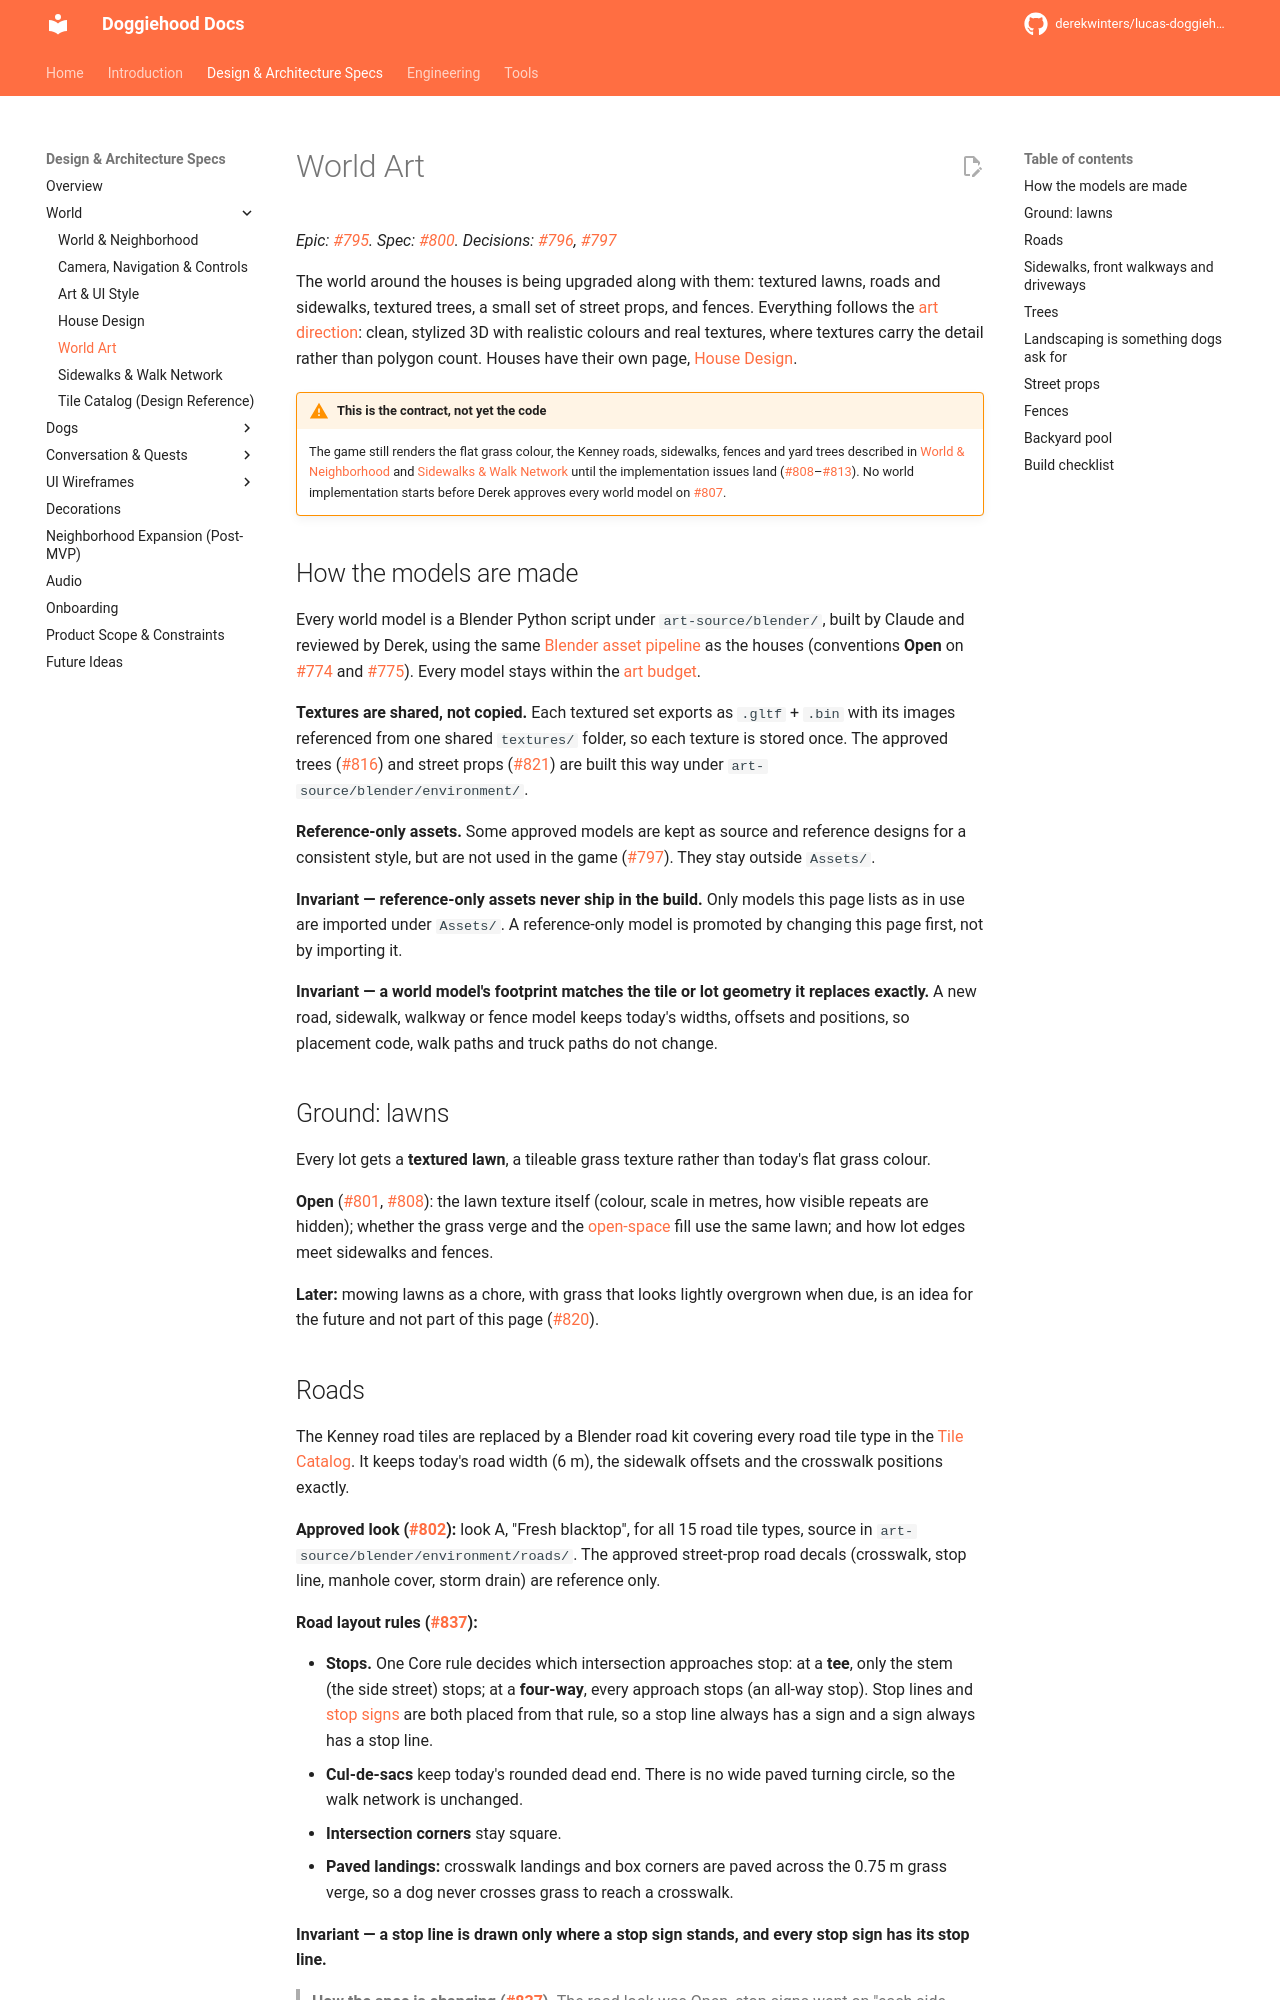

repository: derekwinters/lucas-doggiehood · page: 0.16.2/specs/world/world-art/index.html · generator: mkdocs

# World Art

*Epic: [#795](https://github.com/derekwinters/lucas-doggiehood/issues/795). Spec: [#800](https://github.com/derekwinters/lucas-doggiehood/issues/800). Decisions: [#796](https://github.com/derekwinters/lucas-doggiehood/issues/796), [#797](https://github.com/derekwinters/lucas-doggiehood/issues/797)*

The world around the houses is being upgraded along with them: textured lawns, roads and sidewalks, textured trees, a small set of street props, and fences. Everything follows the [art direction](art-style.md#art-direction): clean, stylized 3D with realistic colours and real textures, where textures carry the detail rather than polygon count. Houses have their own page, [House Design](house-design.md).

!!! warning "This is the contract, not yet the code"
    The game still renders the flat grass colour, the Kenney roads, sidewalks, fences and yard trees described in [World & Neighborhood](world.md) and [Sidewalks & Walk Network](sidewalks.md) until the implementation issues land ([#808](https://github.com/derekwinters/lucas-doggiehood/issues/808)–[#813](https://github.com/derekwinters/lucas-doggiehood/issues/813)). No world implementation starts before Derek approves every world model on [#807](https://github.com/derekwinters/lucas-doggiehood/issues/807).

## How the models are made

Every world model is a Blender Python script under `art-source/blender/`, built by Claude and reviewed by Derek, using the same [Blender asset pipeline](../../engineering/blender-pipeline.md) as the houses (conventions **Open** on [#774](https://github.com/derekwinters/lucas-doggiehood/issues/774) and [#775](https://github.com/derekwinters/lucas-doggiehood/issues/775)). Every model stays within the [art budget](art-style.md#art-budget).

**Textures are shared, not copied.** Each textured set exports as `.gltf` + `.bin` with its images referenced from one shared `textures/` folder, so each texture is stored once. The approved trees ([#816](https://github.com/derekwinters/lucas-doggiehood/issues/816)) and street props ([#821](https://github.com/derekwinters/lucas-doggiehood/issues/821)) are built this way under `art-source/blender/environment/`.

**Reference-only assets.** Some approved models are kept as source and reference designs for a consistent style, but are not used in the game ([#797](https://github.com/derekwinters/lucas-doggiehood/issues/797)). They stay outside `Assets/`.

**Invariant — reference-only assets never ship in the build.** Only models this page lists as in use are imported under `Assets/`. A reference-only model is promoted by changing this page first, not by importing it.

**Invariant — a world model's footprint matches the tile or lot geometry it replaces exactly.** A new road, sidewalk, walkway or fence model keeps today's widths, offsets and positions, so placement code, walk paths and truck paths do not change.

## Ground: lawns

Every lot gets a **textured lawn**, a tileable grass texture rather than today's flat grass colour.

**Open** ([#801](https://github.com/derekwinters/lucas-doggiehood/issues/801), [#808](https://github.com/derekwinters/lucas-doggiehood/issues/808)): the lawn texture itself (colour, scale in metres, how visible repeats are hidden); whether the grass verge and the [open-space](world.md#open-space-environment) fill use the same lawn; and how lot edges meet sidewalks and fences.

**Later:** mowing lawns as a chore, with grass that looks lightly overgrown when due, is an idea for the future and not part of this page ([#820](https://github.com/derekwinters/lucas-doggiehood/issues/820)).
